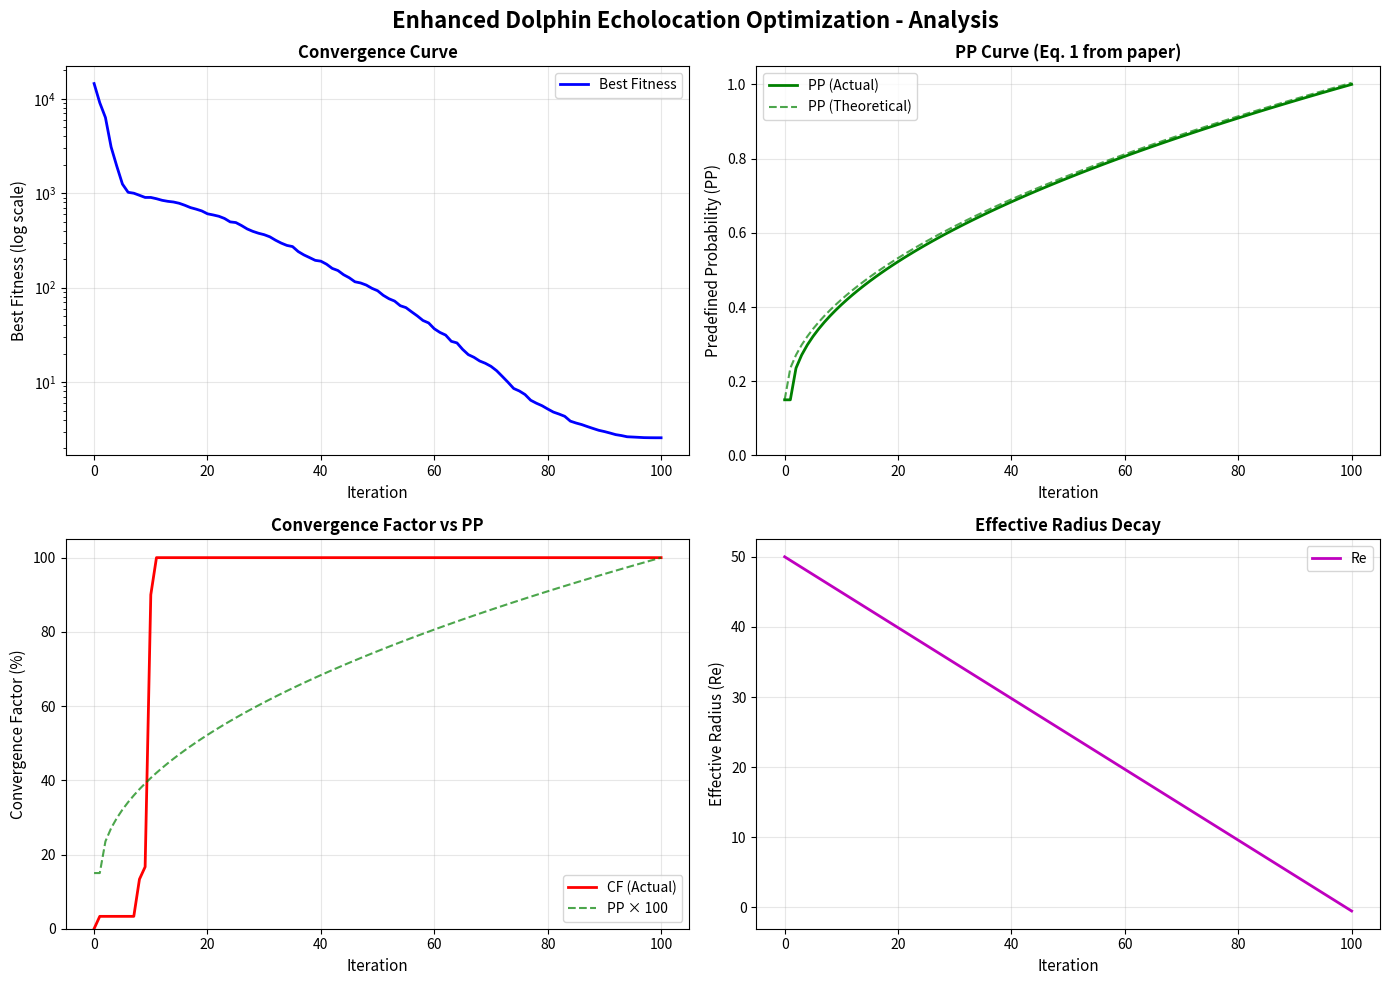

Python code for this plot:

import numpy as np
import matplotlib.pyplot as plt
from typing import Callable, Tuple, List
import time


class Dolphin:
    
    def __init__(self, dimension: int, bounds: List[Tuple[float, float]]):
        self.dimension = dimension
        self.bounds = bounds
        self.position = np.array([
            np.random.uniform(bounds[i][0], bounds[i][1]) 
            for i in range(dimension)
        ])
        self.fitness = float('inf')
        self.velocity = np.zeros(dimension)
        
    def evaluate(self, objective_function: Callable) -> float:
        self.fitness = objective_function(self.position)
        return self.fitness
    
    def update_position(self, new_position: np.ndarray):
        for i in range(self.dimension):
            self.position[i] = np.clip(new_position[i], 
                                      self.bounds[i][0], 
                                      self.bounds[i][1])


class DolphinEcholocation:
    
    def __init__(self,
                 objective_function: Callable,
                 dimension: int,
                 bounds: List[Tuple[float, float]],
                 population_size: int = 30,
                 max_iterations: int = 100,
                 convergence_curve: bool = True,
                 pp_initial: float = 0.15,
                 power: float = 0.5,
                 re_initial: float = None,
                 track_positions: bool = False):
      
        self.objective_function = objective_function
        self.dimension = dimension
        self.bounds = bounds
        self.population_size = population_size
        self.max_iterations = max_iterations
        self.convergence_curve = convergence_curve
        
     
        self.pp_initial = pp_initial 
        self.power = power 
        
        if re_initial is None:
            search_space_size = np.mean([bounds[i][1] - bounds[i][0] for i in range(dimension)])
            self.re_initial = 0.25 * search_space_size
        else:
            self.re_initial = re_initial
        
        self.dolphins = [Dolphin(dimension, bounds) for _ in range(population_size)]
        
        self.best_position = None
        self.best_fitness = float('inf')
        self.convergence_history = []
        self.pp_history = [] 
        self.cf_history = [] 
        
        self.track_positions = track_positions
        self.position_history = [] if track_positions else None
        
        self.iteration_count = 0
        self.function_evaluations = 0
        
    def initialize_population(self):
        for dolphin in self.dolphins:
            fitness = dolphin.evaluate(self.objective_function)
            self.function_evaluations += 1
            
            if fitness < self.best_fitness:
                self.best_fitness = fitness
                self.best_position = dolphin.position.copy()
    
    def calculate_pp(self, iteration: int) -> float:
        if self.max_iterations <= 1:
            return 1.0
        
        loop_i = iteration + 1
        pp = self.pp_initial + (1 - self.pp_initial) * \
             ((loop_i - 1) / (self.max_iterations - 1)) ** self.power
        
        return pp
    
    def calculate_accumulative_fitness(self, iteration: int) -> np.ndarray:
        re = self.re_initial * (1 - iteration / self.max_iterations)
        
        af = np.zeros(self.population_size)
        
        for i, dolphin_i in enumerate(self.dolphins):
            for j, dolphin_j in enumerate(self.dolphins):
                distance = np.linalg.norm(dolphin_i.position - dolphin_j.position)
                
                if distance < re:
                    influence = (1 / re) * (re - distance) if re > 0 else 0
                    
                    fitness_contribution = 1.0 / (1.0 + dolphin_j.fitness)
                    
                    af[i] += influence * fitness_contribution
        
        epsilon = 1e-10
        af = af + epsilon
        
        return af
    
    def calculate_convergence_factor(self) -> float:
        if not self.dolphins:
            return 0.0
        
        close_count = 0
        threshold = self.re_initial * 0.1 
        
        for dolphin in self.dolphins:
            distance = np.linalg.norm(dolphin.position - self.best_position)
            if distance < threshold:
                close_count += 1
        
        cf = (close_count / self.population_size) * 100
        return cf
    
    def calculate_location_quality(self, dolphin: Dolphin) -> float:
        if self.best_fitness == 0:
            return 1.0
        return 1.0 / (1.0 + dolphin.fitness / self.best_fitness)
    
    def update_dolphin_position(self, dolphin: Dolphin, iteration: int, af_value: float):
        pp = self.calculate_pp(iteration)
        
        re = self.re_initial * (1 - iteration / self.max_iterations)
        
        global_component = pp * (self.best_position - dolphin.position)
        
        random_direction = np.random.uniform(-1, 1, self.dimension)
        local_component = (1 - pp) * af_value * re * random_direction
        
        neighbor_idx = np.random.randint(0, self.population_size)
        neighbor = self.dolphins[neighbor_idx]
        social_weight = 0.1 * (1 - pp) 
        social_component = social_weight * (neighbor.position - dolphin.position)
        
        new_position = dolphin.position + global_component + local_component + social_component
        
        dolphin.update_position(new_position)
    
    def optimize(self) -> Tuple[np.ndarray, float, List[float]]:
        print("=" * 70)
        print("Enhanced Dolphin Echolocation Optimization")
        print("Based on: Kaveh & Farhoudi (2013)")
        print("=" * 70)
        print(f"Population size (NL): {self.population_size}")
        print(f"Max iterations: {self.max_iterations}")
        print(f"Dimensions: {self.dimension}")
        print(f"Initial PP (PP_1): {self.pp_initial:.2f}")
        print(f"Power parameter: {self.power:.2f}")
        print(f"Initial effective radius (Re): {self.re_initial:.4f}")
        print("-" * 70)
        
        start_time = time.time()
    
        self.initialize_population()
        
        if self.convergence_curve:
            self.convergence_history.append(self.best_fitness)
            self.pp_history.append(self.pp_initial)
            self.cf_history.append(0.0)
        
        if self.track_positions:
            positions = np.array([d.position for d in self.dolphins])
            self.position_history.append(positions.copy())
        
        print(f"Initial best fitness: {self.best_fitness:.6e}")
        
        for iteration in range(self.max_iterations):
            self.iteration_count = iteration + 1
            
            pp = self.calculate_pp(iteration)
            
            af_values = self.calculate_accumulative_fitness(iteration)
            
            af_sum = np.sum(af_values)
            if af_sum > 0:
                af_normalized = af_values / af_sum
            else:
                af_normalized = np.ones(self.population_size) / self.population_size
            
            for idx, dolphin in enumerate(self.dolphins):
                self.update_dolphin_position(dolphin, iteration, af_normalized[idx])
                
                fitness = dolphin.evaluate(self.objective_function)
                self.function_evaluations += 1
                
                if fitness < self.best_fitness:
                    self.best_fitness = fitness
                    self.best_position = dolphin.position.copy()
            
            if self.convergence_curve:
                self.convergence_history.append(self.best_fitness)
                self.pp_history.append(pp)
                cf = self.calculate_convergence_factor()
                self.cf_history.append(cf)
            
            if self.track_positions:
                positions = np.array([d.position for d in self.dolphins])
                self.position_history.append(positions.copy())
            
            if (iteration + 1) % 10 == 0 or iteration == 0:
                re_current = self.re_initial * (1 - iteration / self.max_iterations)
                print(f"Iter {iteration + 1:3d}/{self.max_iterations}: "
                      f"Best = {self.best_fitness:.6e} | "
                      f"PP = {pp:.3f} | "
                      f"Re = {re_current:.4f}")
        
        end_time = time.time()
        execution_time = end_time - start_time
        
        print("-" * 70)
        print(f"✓ Optimization completed in {execution_time:.2f} seconds")
        print(f"✓ Total function evaluations: {self.function_evaluations}")
        print(f"✓ Final best fitness: {self.best_fitness:.6e}")
        print(f"✓ Best position: {self.best_position}")
        print("=" * 70)
        
        return self.best_position, self.best_fitness, self.convergence_history
    
    def plot_convergence(self, save_path: str = None):
        if not self.convergence_history:
            print("No convergence data to plot.")
            return
        
        fig, axes = plt.subplots(2, 2, figsize=(14, 10))
        fig.suptitle('Enhanced Dolphin Echolocation Optimization - Analysis',
                     fontsize=16, fontweight='bold')
        
        iterations = range(len(self.convergence_history))
        
        ax1 = axes[0, 0]
        ax1.plot(iterations, self.convergence_history, 'b-', linewidth=2, label='Best Fitness')
        ax1.set_xlabel('Iteration', fontsize=11)
        ax1.set_ylabel('Best Fitness (log scale)', fontsize=11)
        ax1.set_title('Convergence Curve', fontsize=12, fontweight='bold')
        ax1.grid(True, alpha=0.3)
        ax1.set_yscale('log')
        ax1.legend()
        
        ax2 = axes[0, 1]
        if self.pp_history:
            ax2.plot(iterations, self.pp_history, 'g-', linewidth=2, label='PP (Actual)')
            theoretical_pp = [self.calculate_pp(i) for i in range(len(iterations))]
            ax2.plot(iterations, theoretical_pp, 'g--', linewidth=1.5,
                    alpha=0.7, label='PP (Theoretical)')
        ax2.set_xlabel('Iteration', fontsize=11)
        ax2.set_ylabel('Predefined Probability (PP)', fontsize=11)
        ax2.set_title('PP Curve (Eq. 1 from paper)', fontsize=12, fontweight='bold')
        ax2.grid(True, alpha=0.3)
        ax2.set_ylim([0, 1.05])
        ax2.legend()
        
        ax3 = axes[1, 0]
        if self.cf_history:
            ax3.plot(iterations, self.cf_history, 'r-', linewidth=2, label='CF (Actual)')
            if self.pp_history:
                pp_percentage = [p * 100 for p in self.pp_history]
                ax3.plot(iterations, pp_percentage, 'g--', linewidth=1.5,
                        alpha=0.7, label='PP × 100')
        ax3.set_xlabel('Iteration', fontsize=11)
        ax3.set_ylabel('Convergence Factor (%)', fontsize=11)
        ax3.set_title('Convergence Factor vs PP', fontsize=12, fontweight='bold')
        ax3.grid(True, alpha=0.3)
        ax3.set_ylim([0, 105])
        ax3.legend()
        
        ax4 = axes[1, 1]
        re_values = [self.re_initial * (1 - i / max(1, self.max_iterations - 1))
                     for i in range(len(iterations))]
        ax4.plot(iterations, re_values, 'm-', linewidth=2, label='Re')
        ax4.set_xlabel('Iteration', fontsize=11)
        ax4.set_ylabel('Effective Radius (Re)', fontsize=11)
        ax4.set_title('Effective Radius Decay', fontsize=12, fontweight='bold')
        ax4.grid(True, alpha=0.3)
        ax4.legend()
        
        plt.tight_layout()
        
        if save_path:
            plt.savefig(save_path, dpi=300, bbox_inches='tight')
            print(f"✓ Convergence plots saved to {save_path}")
        
        plt.show()
    
    def plot_pp_curve_comparison(self, powers: List[float] = None):
        if powers is None:
            powers = [0.2, 0.5, 1.0, 2.0]
        
        plt.figure(figsize=(10, 6))
        
        iterations = np.linspace(0, self.max_iterations - 1, 100)
        
        for power in powers:
            pp_values = []
            for i in iterations:
                loop_i = i + 1
                pp = self.pp_initial + (1 - self.pp_initial) * \
                     ((loop_i - 1) / (self.max_iterations - 1)) ** power
                pp_values.append(pp)
            
            plt.plot(iterations, pp_values, linewidth=2, label=f'Power = {power}')
        
        plt.xlabel('Iteration', fontsize=12)
        plt.ylabel('Predefined Probability (PP)', fontsize=12)
        plt.title('PP Curve Comparison for Different Power Values\n' +
                 f'(PP_1 = {self.pp_initial}, Max Iterations = {self.max_iterations})',
                 fontsize=14, fontweight='bold')
        plt.grid(True, alpha=0.3)
        plt.legend(fontsize=11)
        plt.ylim([0, 1.05])
        
        plt.text(0.02, 0.98, 'Lower Power → More Exploration\nHigher Power → Faster Convergence',
                transform=plt.gca().transAxes, fontsize=10,
                verticalalignment='top', bbox=dict(boxstyle='round',
                facecolor='wheat', alpha=0.5))
        
        plt.tight_layout()
        plt.show()


def sphere_function(x: np.ndarray) -> float:
    return np.sum(x**2)


def rastrigin_function(x: np.ndarray) -> float:
    n = len(x)
    return 10 * n + np.sum(x**2 - 10 * np.cos(2 * np.pi * x))


def rosenbrock_function(x: np.ndarray) -> float:
    return np.sum(100 * (x[1:] - x[:-1]**2)**2 + (1 - x[:-1])**2)


def ackley_function(x: np.ndarray) -> float:
    n = len(x)
    sum1 = np.sum(x**2)
    sum2 = np.sum(np.cos(2 * np.pi * x))
    return -20 * np.exp(-0.2 * np.sqrt(sum1 / n)) - np.exp(sum2 / n) + 20 + np.e


if __name__ == "__main__":
    print("Dolphin Echolocation Algorithm - Test Run")
    print("=" * 60)
    
    dimension = 10
    bounds = [(-100, 100)] * dimension
    
    de = DolphinEcholocation(
        objective_function=sphere_function,
        dimension=dimension,
        bounds=bounds,
        population_size=30,
        max_iterations=100
    )
    
    best_pos, best_fit, history = de.optimize()
    de.plot_convergence()